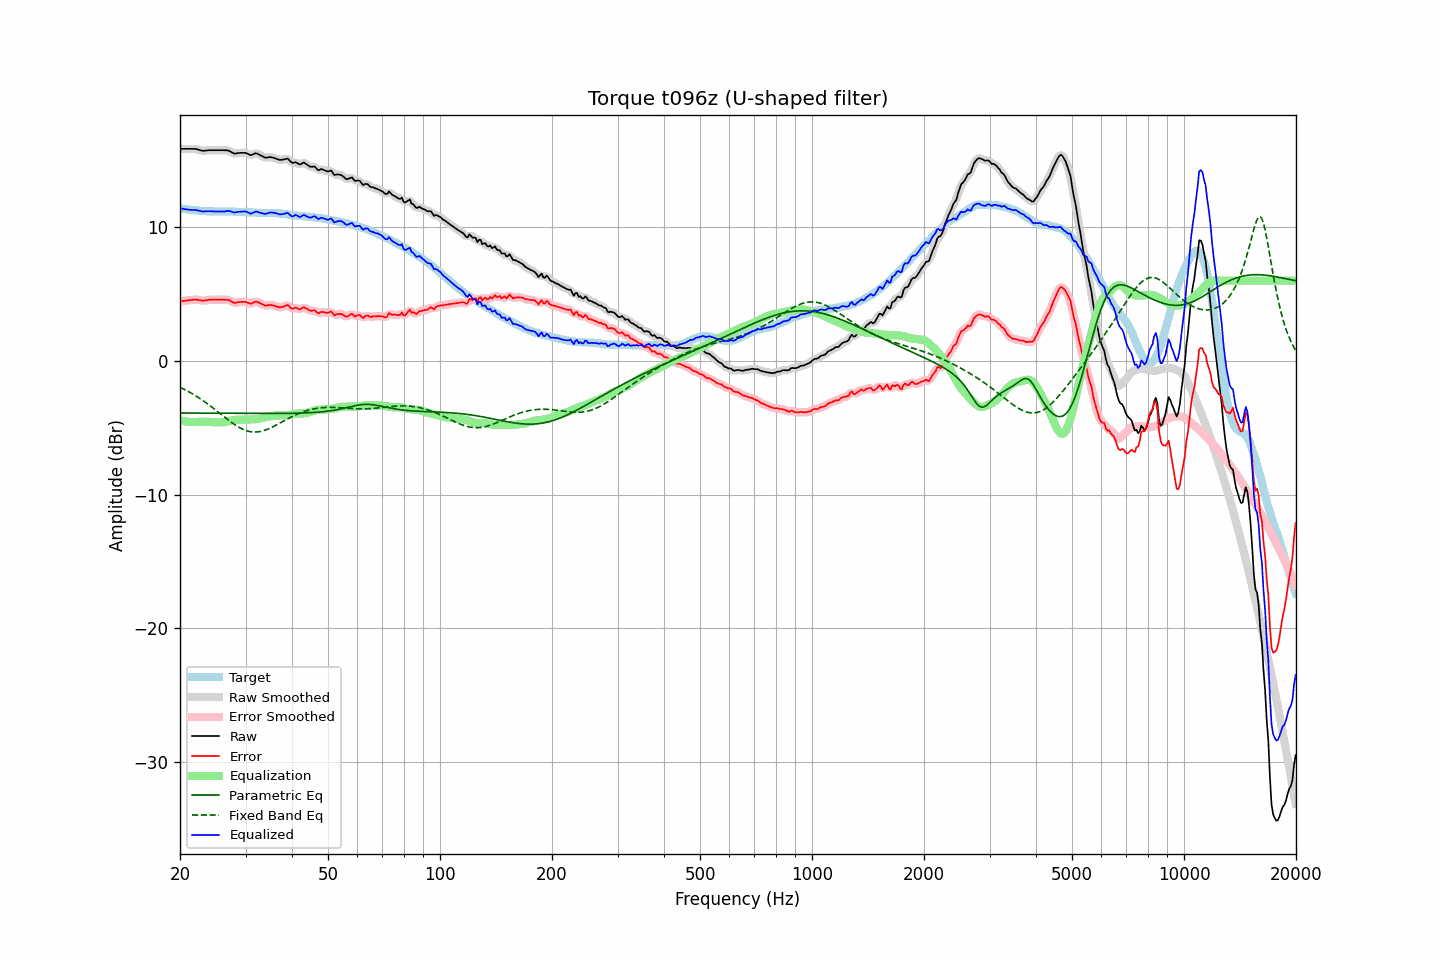

Values plotted in this chart, from the file beside it:
frequency, raw, error, smoothed, error_smoothed, equalization, parametric_eq, fixed_band_eq, equalized_raw, equalized_smoothed, target
20.00, 15.86, 4.45, 15.86, 4.45, -4.43, -3.89, -1.97, 11.43, 11.43, 11.42
20.20, 15.86, 4.47, 15.86, 4.47, -4.46, -3.89, -2.03, 11.40, 11.40, 11.39
20.40, 15.86, 4.49, 15.86, 4.48, -4.49, -3.89, -2.08, 11.37, 11.37, 11.37
20.61, 15.86, 4.50, 15.86, 4.50, -4.51, -3.89, -2.15, 11.35, 11.35, 11.36
20.81, 15.86, 4.52, 15.86, 4.52, -4.53, -3.90, -2.21, 11.33, 11.33, 11.34
21.02, 15.86, 4.53, 15.86, 4.53, -4.55, -3.90, -2.27, 11.32, 11.32, 11.33
21.23, 15.86, 4.55, 15.86, 4.55, -4.56, -3.90, -2.34, 11.30, 11.30, 11.31
21.44, 15.86, 4.56, 15.86, 4.56, -4.57, -3.90, -2.41, 11.30, 11.30, 11.30
21.66, 15.86, 4.57, 15.86, 4.58, -4.57, -3.90, -2.48, 11.29, 11.29, 11.29
21.87, 15.86, 4.59, 15.86, 4.59, -4.57, -3.90, -2.55, 11.29, 11.29, 11.27
22.09, 15.85, 4.59, 15.84, 4.59, -4.56, -3.90, -2.62, 11.29, 11.28, 11.26
22.31, 15.81, 4.57, 15.82, 4.57, -4.56, -3.90, -2.70, 11.25, 11.26, 11.25
22.54, 15.78, 4.55, 15.78, 4.54, -4.55, -3.90, -2.77, 11.23, 11.23, 11.23
22.76, 15.75, 4.53, 15.75, 4.52, -4.54, -3.90, -2.86, 11.21, 11.20, 11.22
22.99, 15.71, 4.50, 15.73, 4.51, -4.54, -3.90, -2.94, 11.17, 11.19, 11.21
23.22, 15.72, 4.52, 15.72, 4.52, -4.54, -3.90, -3.02, 11.18, 11.18, 11.20
23.45, 15.73, 4.53, 15.73, 4.53, -4.54, -3.90, -3.11, 11.19, 11.19, 11.20
23.69, 15.74, 4.55, 15.75, 4.55, -4.54, -3.91, -3.19, 11.20, 11.20, 11.19
23.92, 15.76, 4.57, 15.76, 4.57, -4.55, -3.91, -3.28, 11.21, 11.20, 11.19
24.16, 15.76, 4.58, 15.76, 4.58, -4.56, -3.91, -3.37, 11.20, 11.20, 11.19
24.40, 15.76, 4.58, 15.76, 4.58, -4.57, -3.91, -3.46, 11.19, 11.19, 11.18
24.65, 15.76, 4.58, 15.76, 4.58, -4.58, -3.91, -3.56, 11.18, 11.18, 11.18
24.89, 15.76, 4.58, 15.76, 4.58, -4.58, -3.91, -3.65, 11.18, 11.18, 11.18
25.14, 15.76, 4.58, 15.76, 4.58, -4.59, -3.91, -3.75, 11.18, 11.18, 11.18
25.39, 15.76, 4.58, 15.76, 4.58, -4.59, -3.91, -3.84, 11.17, 11.17, 11.18
25.65, 15.76, 4.59, 15.76, 4.58, -4.59, -3.91, -3.94, 11.17, 11.17, 11.18
25.91, 15.76, 4.58, 15.76, 4.58, -4.59, -3.91, -4.03, 11.17, 11.17, 11.18
26.16, 15.76, 4.58, 15.76, 4.58, -4.58, -3.91, -4.13, 11.18, 11.17, 11.18
26.43, 15.75, 4.57, 15.76, 4.58, -4.57, -3.92, -4.23, 11.18, 11.19, 11.18
26.69, 15.75, 4.57, 15.75, 4.57, -4.54, -3.92, -4.32, 11.21, 11.21, 11.18
26.96, 15.74, 4.57, 15.73, 4.55, -4.51, -3.92, -4.41, 11.23, 11.21, 11.18
27.23, 15.68, 4.51, 15.68, 4.51, -4.48, -3.92, -4.50, 11.20, 11.20, 11.17
27.50, 15.62, 4.45, 15.62, 4.44, -4.45, -3.92, -4.59, 11.17, 11.16, 11.17
27.77, 15.55, 4.38, 15.55, 4.39, -4.43, -3.92, -4.68, 11.12, 11.13, 11.17
28.05, 15.50, 4.34, 15.52, 4.36, -4.41, -3.92, -4.76, 11.09, 11.11, 11.17
28.33, 15.52, 4.37, 15.52, 4.36, -4.40, -3.92, -4.84, 11.13, 11.12, 11.15
28.62, 15.54, 4.39, 15.53, 4.38, -4.39, -3.92, -4.92, 11.15, 11.14, 11.15
28.90, 15.55, 4.40, 15.55, 4.41, -4.39, -3.92, -4.98, 11.16, 11.16, 11.15
29.19, 15.56, 4.42, 15.56, 4.42, -4.39, -3.92, -5.05, 11.17, 11.17, 11.14
29.48, 15.56, 4.42, 15.57, 4.43, -4.39, -3.92, -5.10, 11.17, 11.18, 11.14
29.78, 15.56, 4.42, 15.56, 4.42, -4.38, -3.92, -5.16, 11.18, 11.18, 11.14
30.08, 15.55, 4.42, 15.54, 4.40, -4.38, -3.93, -5.20, 11.18, 11.16, 11.14
30.38, 15.49, 4.36, 15.49, 4.36, -4.37, -3.93, -5.24, 11.12, 11.12, 11.13
30.68, 15.44, 4.32, 15.44, 4.32, -4.37, -3.93, -5.27, 11.07, 11.07, 11.12
30.99, 15.38, 4.27, 15.41, 4.30, -4.37, -3.93, -5.29, 11.01, 11.04, 11.11
31.30, 15.43, 4.33, 15.43, 4.33, -4.37, -3.93, -5.31, 11.06, 11.06, 11.10
31.61, 15.48, 4.38, 15.48, 4.38, -4.37, -3.93, -5.32, 11.11, 11.11, 11.10
31.93, 15.53, 4.44, 15.51, 4.42, -4.36, -3.93, -5.31, 11.17, 11.15, 11.09
32.24, 15.50, 4.42, 15.50, 4.41, -4.35, -3.93, -5.31, 11.15, 11.15, 11.08
32.57, 15.44, 4.37, 15.45, 4.38, -4.33, -3.93, -5.29, 11.11, 11.12, 11.07
32.89, 15.38, 4.31, 15.38, 4.32, -4.30, -3.93, -5.27, 11.08, 11.08, 11.07
33.22, 15.32, 4.26, 15.32, 4.25, -4.28, -3.93, -5.24, 11.05, 11.04, 11.07
33.55, 15.26, 4.20, 15.26, 4.19, -4.24, -3.93, -5.21, 11.02, 11.01, 11.06
33.89, 15.20, 4.14, 15.22, 4.16, -4.21, -3.93, -5.17, 10.99, 11.01, 11.07
34.23, 15.20, 4.14, 15.21, 4.15, -4.18, -3.93, -5.13, 11.02, 11.03, 11.06
34.57, 15.23, 4.18, 15.22, 4.17, -4.16, -3.93, -5.08, 11.07, 11.06, 11.05
34.92, 15.25, 4.19, 15.24, 4.18, -4.15, -3.93, -5.03, 11.10, 11.09, 11.06
35.27, 15.23, 4.18, 15.23, 4.18, -4.13, -3.93, -4.97, 11.10, 11.10, 11.05
35.62, 15.20, 4.14, 15.20, 4.15, -4.11, -3.93, -4.91, 11.09, 11.09, 11.06
35.97, 15.16, 4.11, 15.16, 4.11, -4.09, -3.93, -4.85, 11.07, 11.07, 11.05
... 635 more rows
